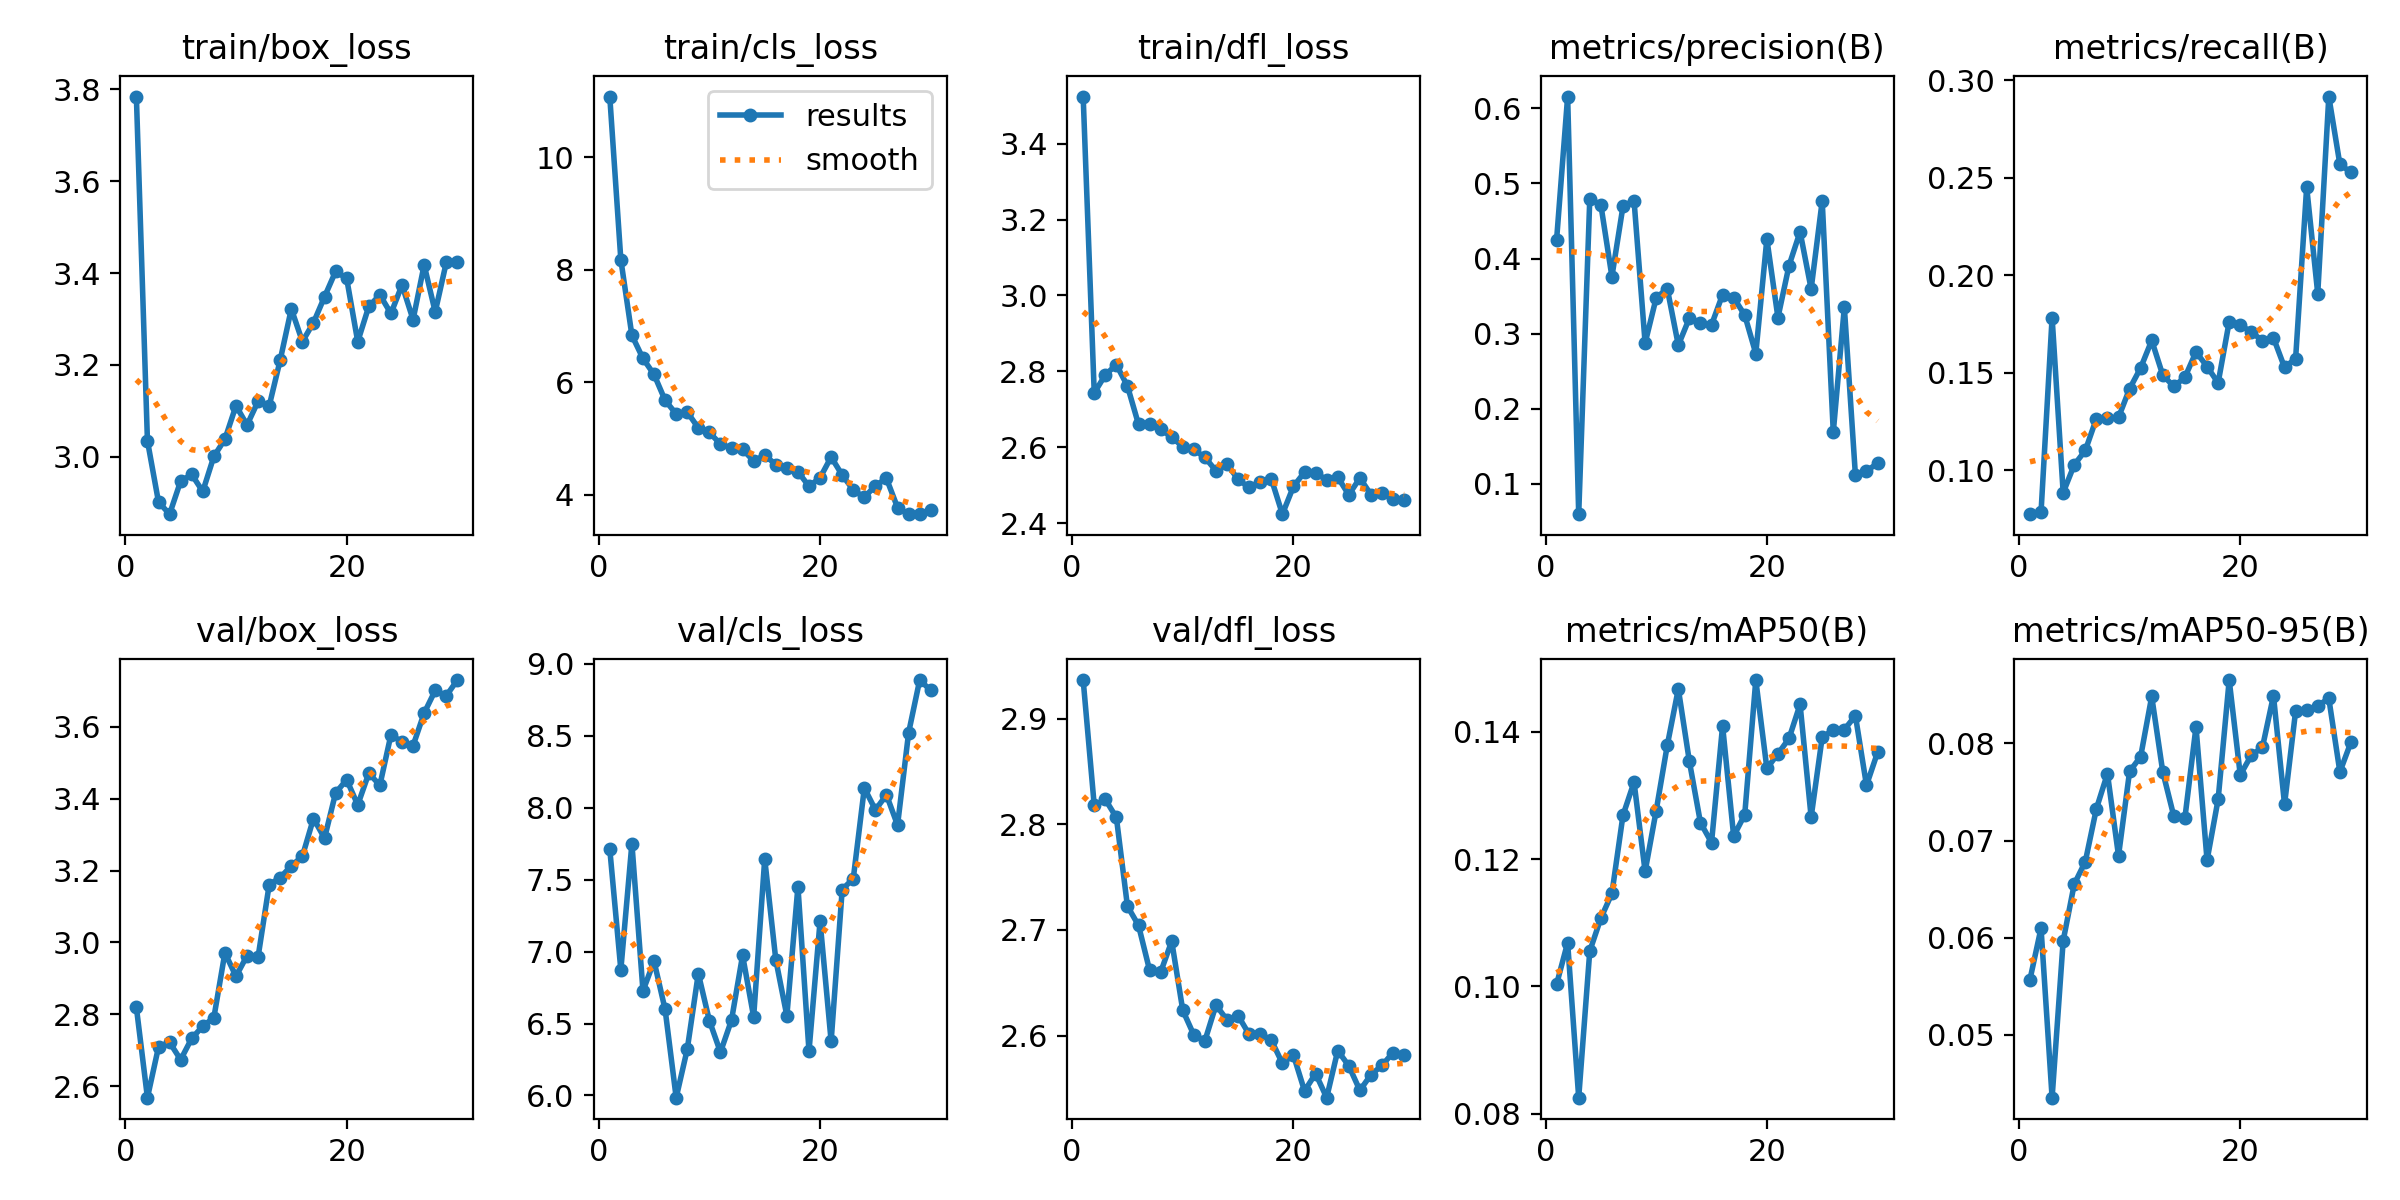

Source data for this figure (header and first rows):
epoch, train/box_loss, train/cls_loss, train/dfl_loss, metrics/precision(B), metrics/recall(B), metrics/mAP50(B), metrics/mAP50-95(B), val/box_loss, val/cls_loss, val/dfl_loss, replay_loss, lr/pg0, lr/pg1, lr/pg2
1, 3.784, 11.08, 3.524, 0.4248, 0.07751, 0.1003, 0.05569, 2.819, 7.713, 2.936, 0, 0.0001748, 0.0001748, 0.0001748
2, 3.035, 8.18, 2.743, 0.6157, 0.07848, 0.1069, 0.06098, 2.568, 6.874, 2.818, 5.2542e-05, 0.0003386, 0.0003386, 0.0003386
3, 2.902, 6.833, 2.791, 0.0598, 0.1784, 0.08253, 0.04353, 2.709, 7.751, 2.824, 5.3434e-05, 0.0004908, 0.0004908, 0.0004908
4, 2.875, 6.422, 2.818, 0.4794, 0.08853, 0.1056, 0.05968, 2.722, 6.727, 2.806, 4.2109e-05, 0.0004739, 0.0004739, 0.0004739
5, 2.947, 6.137, 2.761, 0.4718, 0.1028, 0.1107, 0.06551, 2.673, 6.934, 2.723, 0.0001526, 0.0004566, 0.0004566, 0.0004566
6, 2.962, 5.678, 2.66, 0.376, 0.1102, 0.1146, 0.06783, 2.733, 6.598, 2.704, 0.0001233, 0.0004392, 0.0004392, 0.0004392
7, 2.925, 5.435, 2.66, 0.4696, 0.1265, 0.1269, 0.07327, 2.767, 5.985, 2.662, 8.0379e-05, 0.0004218, 0.0004218, 0.0004218
8, 3.001, 5.47, 2.648, 0.4772, 0.1267, 0.1321, 0.07689, 2.79, 6.321, 2.66, 6.8447e-05, 0.0004045, 0.0004045, 0.0004045
9, 3.038, 5.186, 2.626, 0.2875, 0.1272, 0.1181, 0.06843, 2.971, 6.848, 2.689, 0, 0.0003871, 0.0003871, 0.0003871
10, 3.111, 5.105, 2.602, 0.3476, 0.1418, 0.1276, 0.07711, 2.905, 6.52, 2.624, 2.5214e-05, 0.0003698, 0.0003698, 0.0003698
11, 3.069, 4.9, 2.594, 0.3602, 0.1526, 0.1379, 0.07864, 2.963, 6.301, 2.601, 5.9025e-05, 0.0003524, 0.0003524, 0.0003524
12, 3.121, 4.827, 2.574, 0.2848, 0.1666, 0.1467, 0.08483, 2.96, 6.524, 2.595, 1.3846e-05, 0.0003351, 0.0003351, 0.0003351
13, 3.111, 4.805, 2.538, 0.3208, 0.1488, 0.1353, 0.07706, 3.16, 6.974, 2.629, 1.0969e-05, 0.0003177, 0.0003177, 0.0003177
14, 3.211, 4.599, 2.556, 0.3139, 0.143, 0.1257, 0.07249, 3.181, 6.546, 2.615, 1.2093e-05, 0.0003004, 0.0003004, 0.0003004
15, 3.322, 4.7, 2.515, 0.3118, 0.1477, 0.1226, 0.07234, 3.213, 7.644, 2.619, 0.0001937, 0.000283, 0.000283, 0.000283
16, 3.251, 4.535, 2.494, 0.3522, 0.1607, 0.1409, 0.0817, 3.24, 6.944, 2.601, 0, 0.0002656, 0.0002656, 0.0002656
17, 3.292, 4.476, 2.509, 0.348, 0.1532, 0.1236, 0.06797, 3.345, 6.554, 2.602, 9.695e-05, 0.0002483, 0.0002483, 0.0002483
18, 3.348, 4.408, 2.517, 0.3248, 0.1449, 0.127, 0.07424, 3.29, 7.452, 2.596, 6.9484e-06, 0.0002309, 0.0002309, 0.0002309
19, 3.404, 4.148, 2.424, 0.2736, 0.1763, 0.1481, 0.08652, 3.416, 6.308, 2.574, 0.005201, 0.0002136, 0.0002136, 0.0002136
20, 3.389, 4.3, 2.497, 0.4261, 0.1746, 0.1343, 0.07675, 3.453, 7.211, 2.582, 1.4021e-05, 0.0001962, 0.0001962, 0.0001962
21, 3.251, 4.668, 2.534, 0.3215, 0.1709, 0.1365, 0.07878, 3.383, 6.377, 2.548, 0, 0.0001788, 0.0001788, 0.0001788
22, 3.328, 4.348, 2.532, 0.3906, 0.1666, 0.1389, 0.07958, 3.471, 7.432, 2.564, 3.5513e-05, 0.0001615, 0.0001615, 0.0001615
23, 3.352, 4.084, 2.515, 0.4357, 0.168, 0.1443, 0.08491, 3.438, 7.507, 2.541, 0.008134, 0.0001441, 0.0001441, 0.0001441
24, 3.312, 3.95, 2.521, 0.3596, 0.1528, 0.1266, 0.07372, 3.578, 8.137, 2.586, 6.3168e-05, 0.0001268, 0.0001268, 0.0001268
25, 3.374, 4.162, 2.475, 0.4769, 0.1573, 0.1391, 0.08332, 3.558, 7.985, 2.571, 0.0001074, 0.0001094, 0.0001094, 0.0001094
26, 3.299, 4.287, 2.519, 0.1689, 0.2453, 0.1403, 0.08339, 3.548, 8.089, 2.548, 9.1745e-05, 9.205e-05, 9.205e-05, 9.205e-05
27, 3.418, 3.77, 2.475, 0.3353, 0.1906, 0.1403, 0.08388, 3.638, 7.879, 2.563, 5.9871e-05, 7.4692e-05, 7.4692e-05, 7.4692e-05
28, 3.315, 3.652, 2.479, 0.1117, 0.2918, 0.1425, 0.08463, 3.701, 8.521, 2.572, 0.0001101, 5.7334e-05, 5.7334e-05, 5.7334e-05
29, 3.423, 3.655, 2.463, 0.1172, 0.257, 0.1316, 0.07706, 3.687, 8.888, 2.584, 2.5056e-05, 3.9976e-05, 3.9976e-05, 3.9976e-05
30, 3.424, 3.732, 2.462, 0.1276, 0.2529, 0.1368, 0.08013, 3.73, 8.816, 2.582, 0, 2.2618e-05, 2.2618e-05, 2.2618e-05
